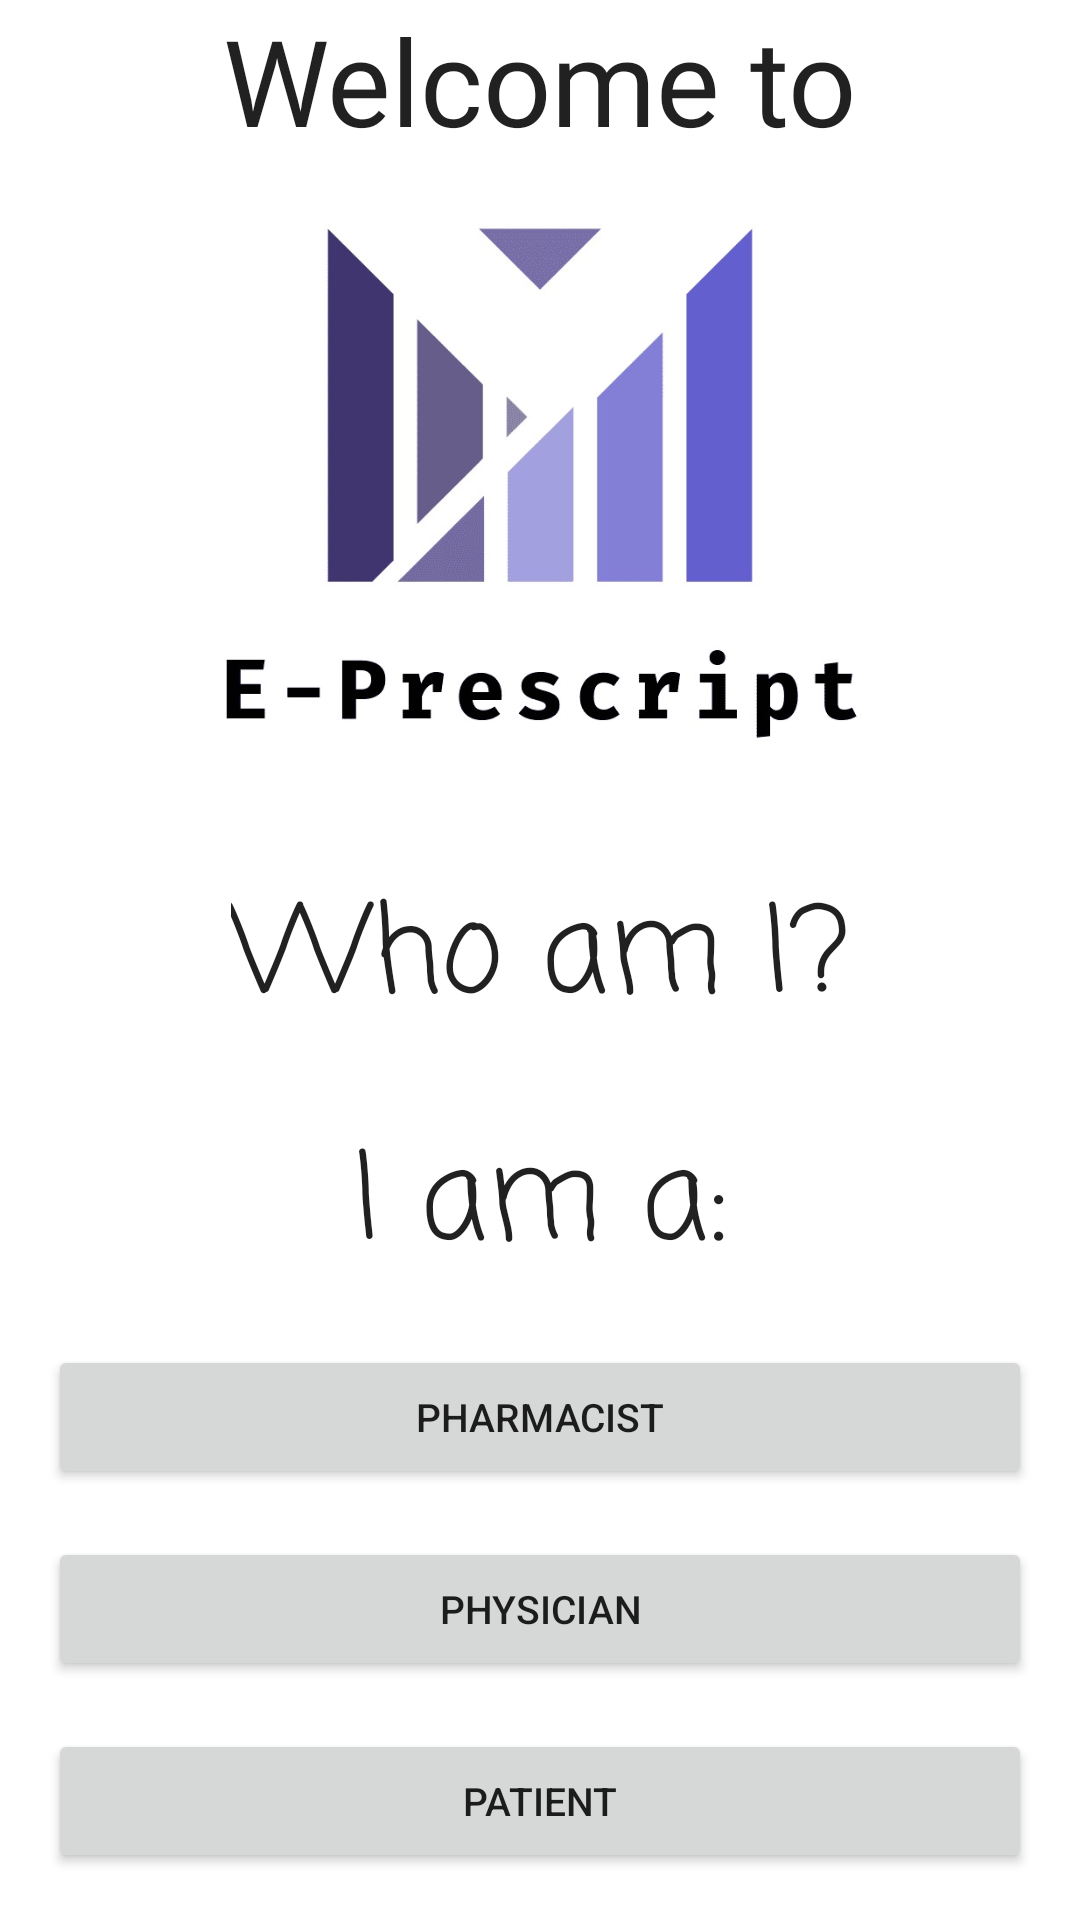

Reconstruct the res/layout file that produces this screen, plus the resources it refers to.
<!-- AndroidManifest.xml: application theme Theme.MaterialComponents.Light.NoActionBar -->
<!-- res/layout/activity_user.xml -->
<?xml version="1.0" encoding="utf-8"?>
<ScrollView xmlns:android="http://schemas.android.com/apk/res/android"
    xmlns:app="http://schemas.android.com/apk/res-auto"
    xmlns:tools="http://schemas.android.com/tools"
    android:layout_width="match_parent"
    android:layout_height="match_parent"
    tools:context=".User_Activity">

    <androidx.constraintlayout.widget.ConstraintLayout
        android:layout_width="match_parent"
        android:layout_height="match_parent">

        <ImageView
            android:id="@+id/imageView"
            android:layout_width="350dp"
            android:layout_height="350dp"
            android:src="@drawable/e_prescript"
            app:layout_constraintBottom_toBottomOf="parent"
            app:layout_constraintEnd_toEndOf="parent"
            app:layout_constraintHorizontal_bias="0.496"
            app:layout_constraintStart_toStartOf="parent"
            app:layout_constraintTop_toTopOf="parent"
            app:layout_constraintVertical_bias="0.0" />

        <TextView
            android:id="@+id/textView"
            android:layout_width="wrap_content"
            android:layout_height="wrap_content"
            android:fontFamily="@font/black_ops_one"
            android:text="Welcome to"
            android:textAppearance="@style/TextAppearance.AppCompat.Large"
            android:textSize="40sp"
            app:layout_constraintBottom_toBottomOf="parent"
            app:layout_constraintEnd_toEndOf="parent"
            app:layout_constraintStart_toStartOf="parent"
            app:layout_constraintTop_toTopOf="@id/imageView"
            app:layout_constraintVertical_bias="0.0" />

        <TextView
            android:id="@+id/textView1"
            android:layout_width="wrap_content"
            android:layout_height="wrap_content"
            android:fontFamily="casual"
            android:text="Who am I?"
            android:textAppearance="@style/TextAppearance.AppCompat.Large"
            android:textSize="40sp"
            app:layout_constraintBottom_toBottomOf="@id/imageView"
            app:layout_constraintEnd_toEndOf="parent"
            app:layout_constraintStart_toStartOf="parent" />

        <TextView
            android:id="@+id/textView2"
            android:layout_width="wrap_content"
            android:layout_height="wrap_content"
            android:fontFamily="casual"
            android:text="I am a:"
            android:textAppearance="@style/TextAppearance.AppCompat.Large"
            android:textSize="40sp"
            app:layout_constraintBottom_toBottomOf="parent"
            app:layout_constraintEnd_toEndOf="parent"
            app:layout_constraintStart_toStartOf="parent"
            app:layout_constraintTop_toBottomOf="@id/textView1"
            app:layout_constraintVertical_bias="0.1" />

        <Button
            android:id="@+id/pharmacistBtn"
            android:layout_width="0dp"
            android:layout_height="wrap_content"
            android:layout_marginStart="16dp"
            android:layout_marginTop="16dp"
            android:layout_marginEnd="16dp"
            android:text="Pharmacist"
            android:textSize="13sp"
            app:layout_constraintEnd_toEndOf="parent"
            app:layout_constraintStart_toStartOf="parent"
            app:layout_constraintTop_toBottomOf="@id/textView2" />

        <Button
            android:id="@+id/physicianBtn"
            android:layout_width="0dp"
            android:layout_height="wrap_content"
            android:layout_marginStart="16dp"
            android:layout_marginTop="16dp"
            android:layout_marginEnd="16dp"
            android:text="Physician"
            android:textSize="13sp"
            app:layout_constraintEnd_toEndOf="parent"
            app:layout_constraintStart_toStartOf="parent"
            app:layout_constraintTop_toBottomOf="@id/pharmacistBtn" />

        <Button
            android:id="@+id/patientBtn"
            android:layout_width="0dp"
            android:layout_height="wrap_content"
            android:layout_marginStart="16dp"
            android:layout_marginTop="16dp"
            android:layout_marginEnd="16dp"
            android:text="Patient"
            android:textSize="13sp"
            app:layout_constraintEnd_toEndOf="parent"
            app:layout_constraintStart_toStartOf="parent"
            app:layout_constraintTop_toBottomOf="@id/physicianBtn" />
    </androidx.constraintlayout.widget.ConstraintLayout>
</ScrollView>
<!-- resources referenced by this layout -->
<resources>
  <!-- drawable e_prescript: jpeg bitmap (drawable, 42185 bytes) -->
</resources>
